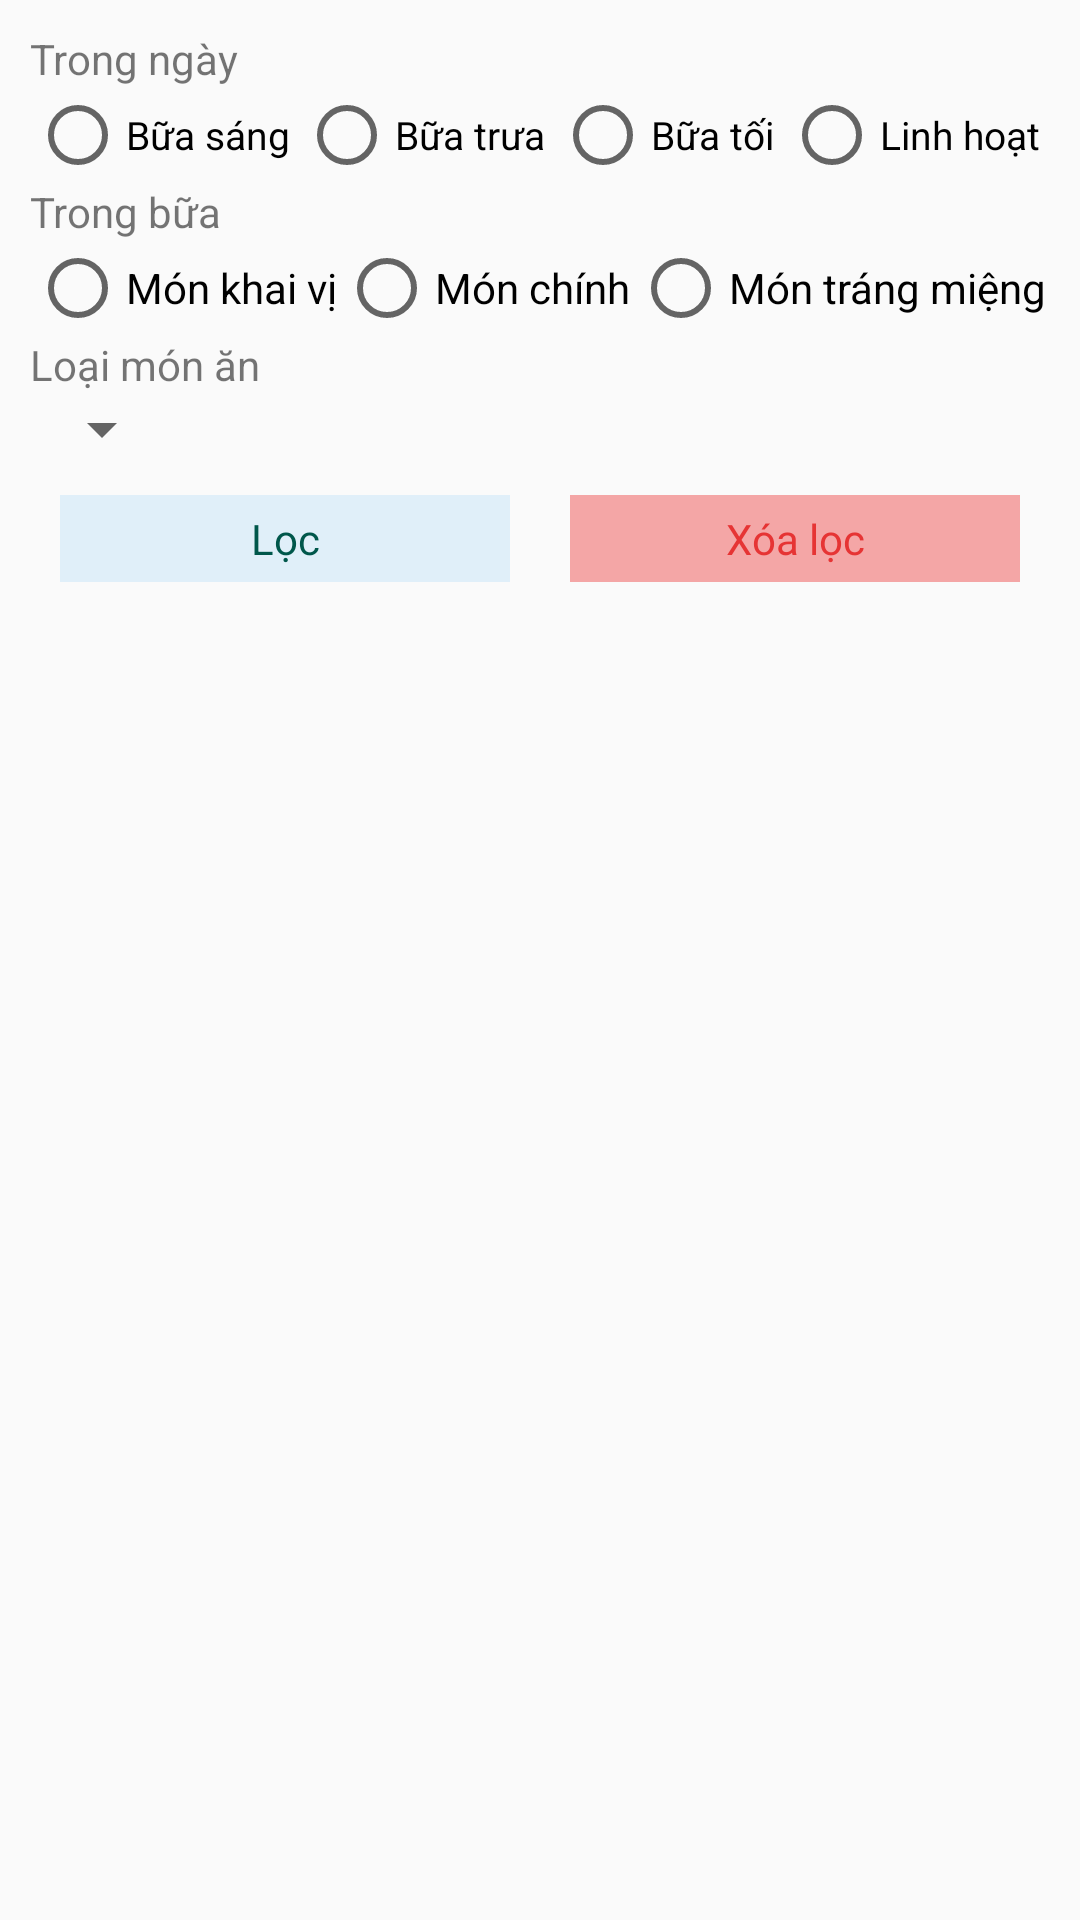

Reconstruct the res/layout file that produces this screen, plus the resources it refers to.
<!-- AndroidManifest.xml: application theme AppTheme -->
<!-- res/layout/filter.xml -->
<?xml version="1.0" encoding="utf-8"?>
<LinearLayout
    xmlns:android="http://schemas.android.com/apk/res/android"
    android:layout_width="match_parent"
    android:layout_height="wrap_content"
    android:orientation="vertical"
    android:id="@+id/filter_field"
    android:padding="10dp">

    
    <LinearLayout
        android:layout_width="match_parent"
        android:layout_height="wrap_content"
        android:orientation="vertical">

        <TextView
            android:layout_width="wrap_content"
            android:layout_height="wrap_content"
            android:text="Trong ngày">
        </TextView>

        <RadioGroup
            android:id="@+id/meal_filter"
            android:layout_width="match_parent"
            android:layout_height="wrap_content"
            android:orientation="horizontal">

            <RadioButton
                android:id="@+id/breakfast_item"
                android:layout_width="wrap_content"
                android:layout_height="wrap_content"
                android:text="Bữa sáng"
                android:textSize="13sp"
                android:layout_weight="1">

            </RadioButton>

            <RadioButton
                android:id="@+id/lunch_item"
                android:layout_width="wrap_content"
                android:layout_height="wrap_content"
                android:text="Bữa trưa"
                android:textSize="13sp"

                android:layout_weight="1">

            </RadioButton>

            <RadioButton
                android:id="@+id/dinner_item"
                android:layout_width="wrap_content"
                android:layout_height="wrap_content"
                android:text="Bữa tối"
                android:textSize="13sp"

                android:layout_weight="1">

            </RadioButton>

            <RadioButton
                android:id="@+id/flexible_item"
                android:layout_width="wrap_content"
                android:layout_height="wrap_content"
                android:text="Linh hoạt"
                android:textSize="13sp"

                android:layout_weight="1">

            </RadioButton>
        </RadioGroup>
    </LinearLayout>

    
    <LinearLayout
        android:layout_width="match_parent"
        android:layout_height="wrap_content"
        android:orientation="vertical">

        <TextView
            android:layout_width="wrap_content"
            android:layout_height="wrap_content"
            android:text="Trong bữa">
        </TextView>

        <RadioGroup
            android:id="@+id/serve_order_class_filter"
            android:layout_width="match_parent"
            android:layout_height="wrap_content"
            android:orientation="horizontal">

            <RadioButton
                android:id="@+id/appetizer_item"
                android:layout_width="wrap_content"
                android:layout_height="wrap_content"
                android:text="Món khai vị"
                android:layout_weight="1">

            </RadioButton>

            <RadioButton
                android:id="@+id/main_item"
                android:layout_width="wrap_content"
                android:layout_height="wrap_content"
                android:text="Món chính"
                android:layout_weight="1">
            </RadioButton>

            <RadioButton
                android:id="@+id/dessert_item"
                android:layout_width="wrap_content"
                android:layout_height="wrap_content"
                android:text="Món tráng miệng"
                android:layout_weight="1">
            </RadioButton>
        </RadioGroup>
    </LinearLayout>

    
    <LinearLayout
        android:layout_width="match_parent"
        android:layout_height="wrap_content"
        android:orientation="vertical">

        <TextView
            android:layout_width="wrap_content"
            android:layout_height="wrap_content"
            android:text="Loại món ăn">
        </TextView>

        <Spinner
            android:id="@+id/typeSpinner"
            android:layout_width="wrap_content"
            android:layout_height="wrap_content"/>




































































































































    </LinearLayout>

    
    <LinearLayout
        android:layout_width="match_parent"
        android:layout_height="wrap_content"
        android:orientation="horizontal">

        <TextView
            android:id="@+id/apply_filter"
            android:layout_width="50dp"
            android:layout_height="wrap_content"
            android:layout_margin="10dp"
            android:background="@color/navi"
            android:gravity="center"
            android:padding="5dp"
            android:text="Lọc"
            android:textColor="@color/colorPrimaryDark"
            android:layout_weight="1">
        </TextView>

        <TextView
            android:id="@+id/clear_filter"
            android:layout_width="50dp"
            android:layout_height="wrap_content"
            android:layout_margin="10dp"
            android:background="@color/redLowOpa"
            android:gravity="center"
            android:padding="5dp"
            android:text="Xóa lọc"
            android:textColor="@color/red"
            android:layout_weight="1">
        </TextView>
    </LinearLayout>

</LinearLayout>
<!-- resources referenced by this layout -->
<resources>
  <color name="colorPrimaryDark">#00574B</color>
  <color name="navi">#3378C1F3</color>
  <color name="red">#E63434</color>
  <color name="redLowOpa">#80F05454</color>
  <style name="AppTheme" parent="Theme.AppCompat.Light.NoActionBar">
  		<item name="colorPrimary">@color/colorPrimary</item>
  		<item name="colorPrimaryDark">@color/colorPrimaryDark</item>
  		<item name="colorAccent">@color/colorAccent</item>
  		<item name="android:statusBarColor">@color/black</item>
  		<item name="android:textViewStyle">@style/RobotoTextViewStyle</item>
  		<item name="buttonStyle">@style/RobotoButtonStyle</item>
  	</style>
  <color name="colorPrimary">#008577</color>
  <color name="colorAccent">#D81B60</color>
  <color name="black">#FF000000</color>
  <style name="RobotoTextViewStyle" parent="android:Widget.TextView">
  		<item name="android:fontFamily">sans-serif</item>
  	</style>
  <style name="RobotoButtonStyle" parent="android:Widget.Holo.Button">
  		<item name="android:fontFamily">sans-serif</item>
  	</style>
</resources>
